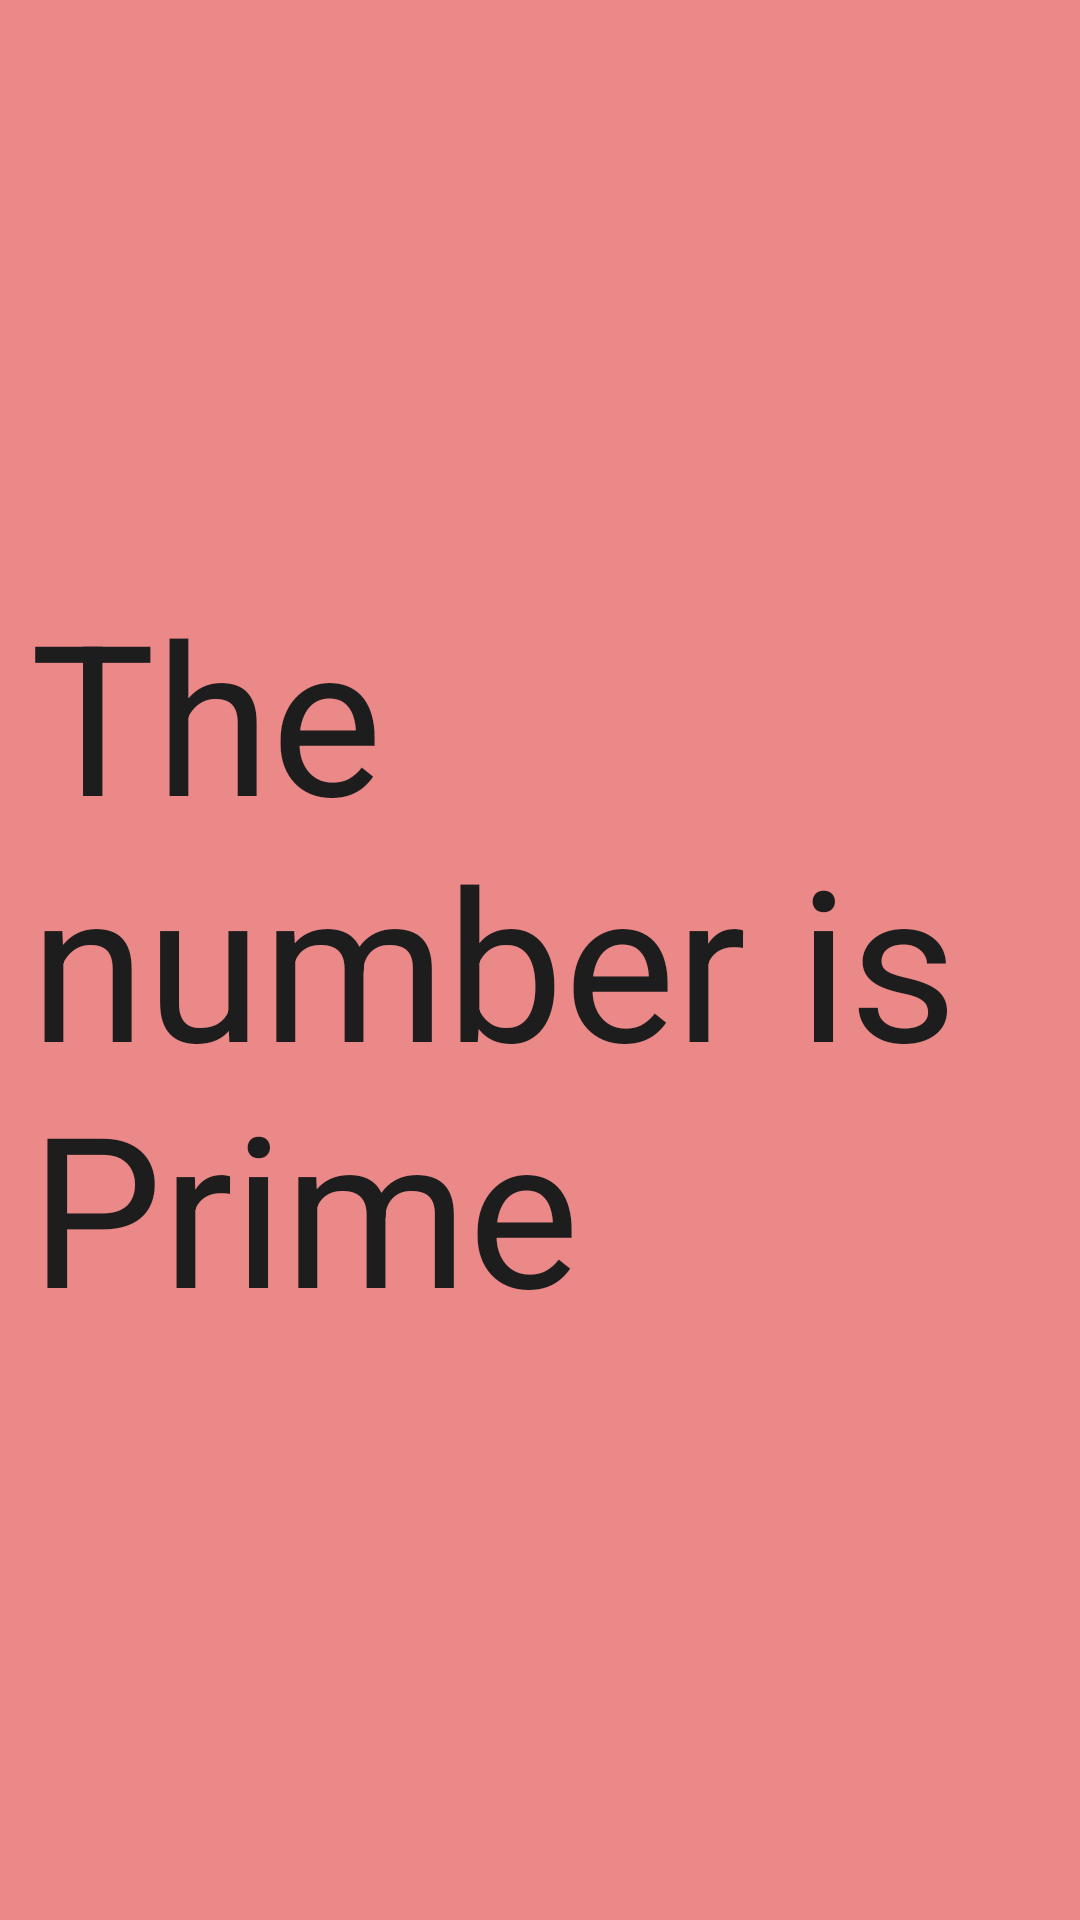

Reconstruct the res/layout file that produces this screen, plus the resources it refers to.
<!-- AndroidManifest.xml: application theme AppTheme -->
<!-- res/layout/cheat.xml -->
<?xml version="1.0" encoding="utf-8"?>
<RelativeLayout xmlns:android="http://schemas.android.com/apk/res/android"
    android:layout_width="match_parent"
    android:layout_height="match_parent"
    android:background="#eb8989">

    <TextView
        android:layout_width="wrap_content"
        android:layout_height="wrap_content"
        android:text="The number is Prime"
        android:id="@+id/cheattext"
        android:textSize="70dp"
        android:layout_centerVertical="true"
        android:layout_alignParentLeft="true"
        android:layout_alignParentStart="true"
        android:textColor="#1d1d1d"
        android:paddingLeft="10dp" />

</RelativeLayout>
<!-- resources referenced by this layout -->
<resources>
  <style name="AppTheme" parent="Theme.AppCompat.NoActionBar">
  
      </style>
</resources>
